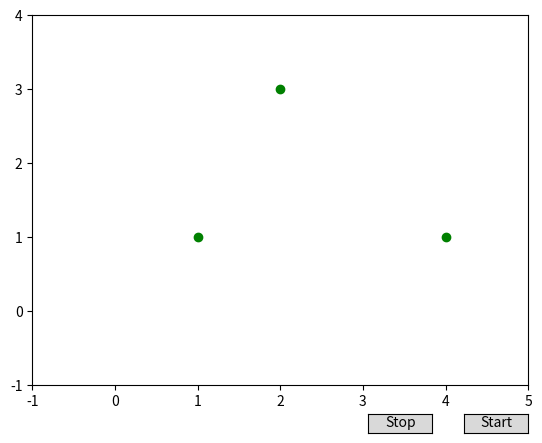

Here is the Python script that generated this plot: (Note: this script raises an exception after producing the figure.)
import numpy as np
import matplotlib.pyplot as plt
from matplotlib.animation import FuncAnimation
from matplotlib.widgets import Button, Slider

def bezier(t, p0, p1, p2):
    return (1 - t)**2 * p0 + 2 * (1 - t) * t * p1 + t**2 * p2

def update(frame):
    t = frame / frames
    x, y = bezier(t, p0, p1, p2)
    trajectory.append((x, y))
    point.set_data(x, y)
    line.set_data(*zip(*trajectory))
    return point, line

def start_animation(event):
    animation.event_source.start()

def stop_animation(event):
    animation.event_source.stop()

# Создание фигуры и осей
fig, ax = plt.subplots()
ax.set_xlim(-1, 5)
ax.set_ylim(-1, 4)

# Управляющие точки кривой Безье
p0 = np.array([1, 1])
p1 = np.array([2, 3])
p2 = np.array([4, 1])

# Отображение управляющих точек
control_points, = ax.plot([p0[0], p1[0], p2[0]], [p0[1], p1[1], p2[1]], 'go', zorder=3)

# Обновление управляющих точек при перемещении
def update_control_points():
    control_points.set_data([p0[0], p1[0], p2[0]], [p0[1], p1[1], p2[1]])


def on_click(event):
    global p0, p1, p2
    if event.inaxes == ax:
        if np.linalg.norm(np.array([event.xdata, event.ydata]) - p0) < 0.1:
            p0[0], p0[1] = event.xdata, event.ydata
        elif np.linalg.norm(np.array([event.xdata, event.ydata]) - p1) < 0.1:
            p1[0], p1[1] = event.xdata, event.ydata
        elif np.linalg.norm(np.array([event.xdata, event.ydata]) - p2) < 0.1:
            p2[0], p2[1] = event.xdata, event.ydata
        update(0)





# Инициализация точки и линии траектории
point, = ax.plot([], [], 'ro', zorder=2)
line, = ax.plot([], [], 'b-', alpha=1, zorder=1)



# Количество кадров анимации
frames = 100
trajectory = []



# Создание кнопок "Старт"
ax_start_button = plt.axes([0.8, 0.01, 0.1, 0.04])
start_button = Button(ax_start_button, 'Start')
start_button.on_clicked(start_animation)

ax_stop_button = plt.axes([0.65, 0.01, 0.1, 0.04])
stop_button = Button(ax_stop_button, 'Stop')
stop_button.on_clicked(stop_animation)

# Добавление обработчика событий для перемещения точек
fig.canvas.mpl_connect('button_press_event', on_click)

# Инициализация траектории при создании окна
for i in range(frames):
    t = i / frames
    x, y = bezier(t, p0, p1, p2)
    trajectory.append((x, y))

# Задание анимации
animation = FuncAnimation(fig, update, frames=frames, interval=50, blit=True)

plt.show()